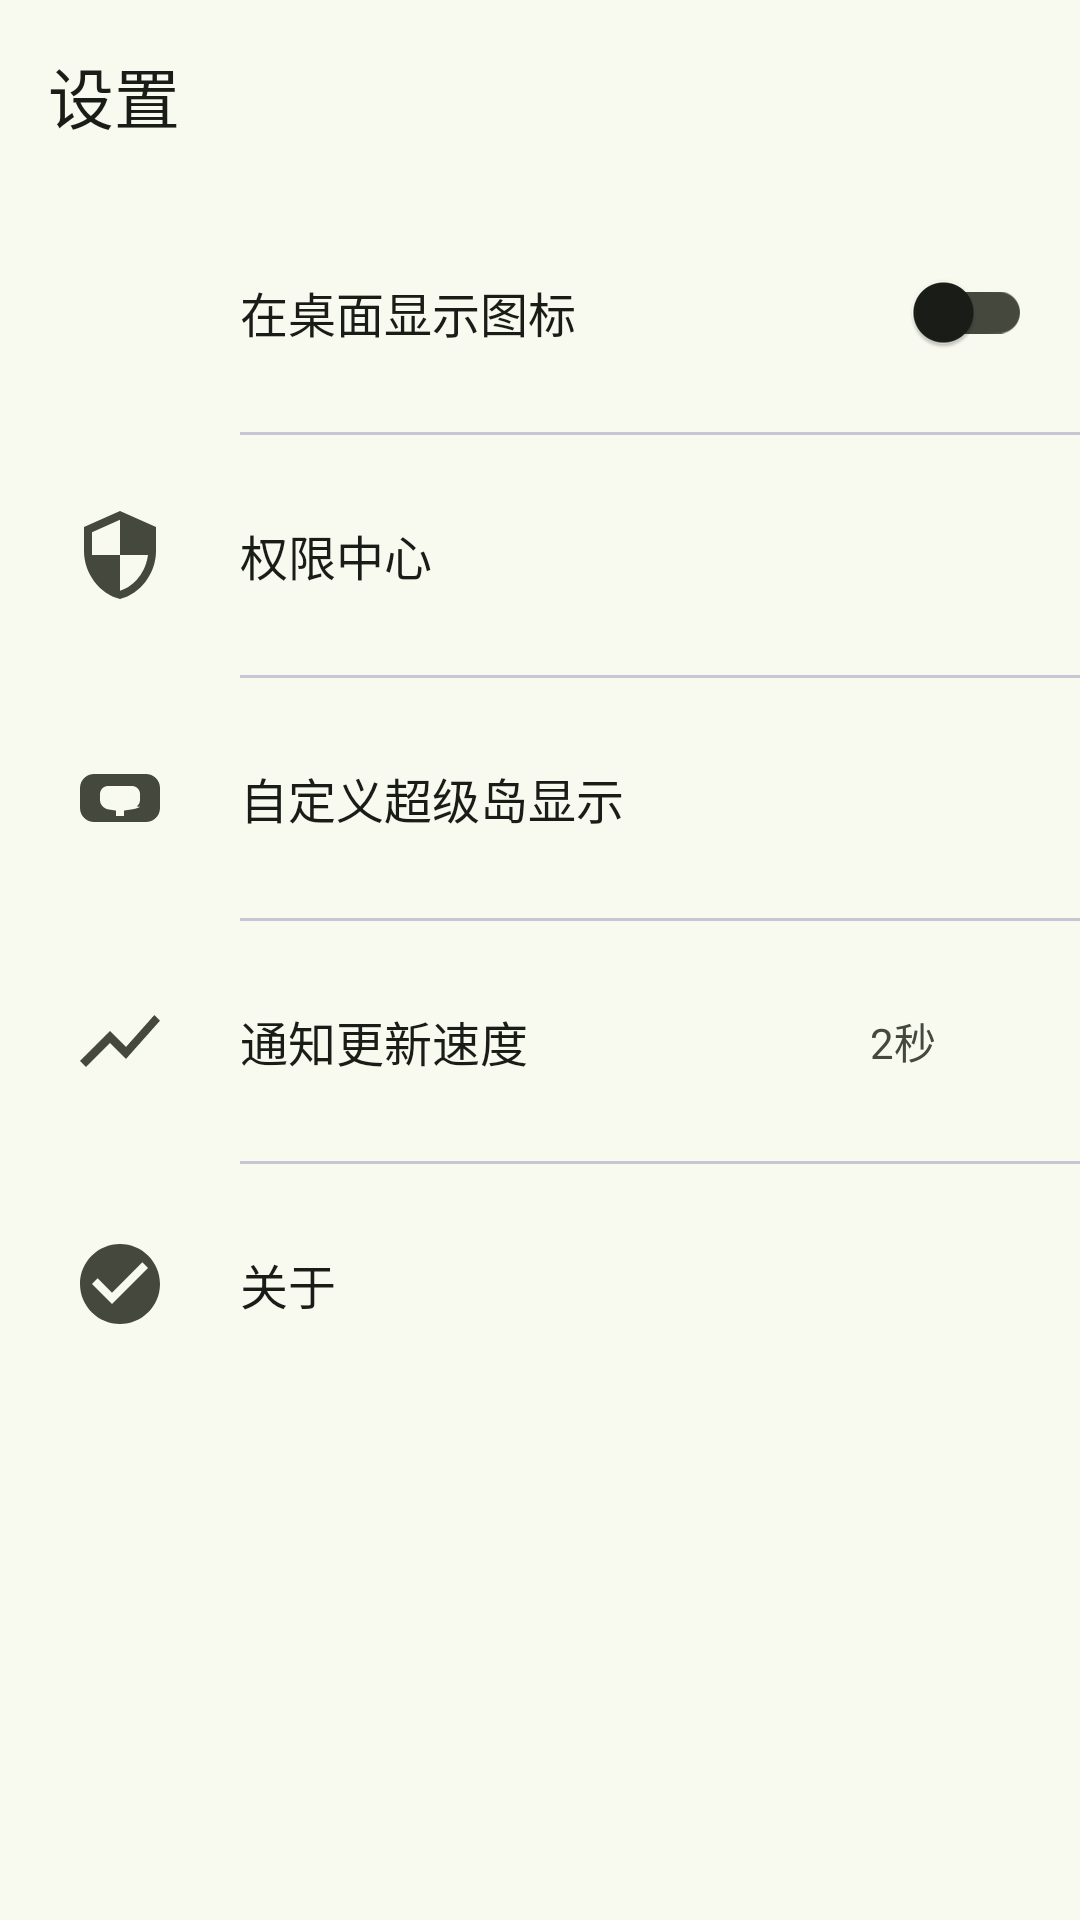

Write the Android layout XML for this screen, with the resource values it uses.
<!-- AndroidManifest.xml: activity theme Theme.SuperIslandCharging -->
<!-- res/layout/activity_settings.xml -->
<?xml version="1.0" encoding="utf-8"?>
<LinearLayout
    xmlns:android="http://schemas.android.com/apk/res/android"
    xmlns:app="http://schemas.android.com/apk/res-auto"
    android:layout_width="match_parent"
    android:layout_height="match_parent"
    android:orientation="vertical"
    android:background="?attr/colorSurface"
    android:fitsSystemWindows="true">

    
    <com.google.android.material.appbar.MaterialToolbar
        android:id="@+id/toolbar"
        android:layout_width="match_parent"
        android:layout_height="?attr/actionBarSize"
        android:background="?attr/colorSurface"
        app:title="设置"
        app:titleTextColor="?attr/colorOnSurface"
        app:navigationIcon="@drawable/ic_arrow_down"
        app:navigationIconTint="?attr/colorOnSurface" />

    
    <ScrollView
        android:layout_width="match_parent"
        android:layout_height="match_parent"
        android:fillViewport="true">

        <LinearLayout
            android:layout_width="match_parent"
            android:layout_height="wrap_content"
            android:orientation="vertical">

            
            <LinearLayout
                android:id="@+id/row_launcher_icon"
                android:layout_width="match_parent"
                android:layout_height="wrap_content"
                android:orientation="horizontal"
                android:gravity="center_vertical"
                android:padding="16dp"
                android:background="?attr/selectableItemBackground"
                android:clickable="true">

                <ImageView
                    android:layout_width="48dp"
                    android:layout_height="48dp"
                    android:src="@mipmap/ic_launcher"
                    android:contentDescription="桌面图标"
                    android:padding="4dp" />

                <com.google.android.material.textview.MaterialTextView
                    android:layout_width="0dp"
                    android:layout_height="wrap_content"
                    android:layout_weight="1"
                    android:layout_marginStart="16dp"
                    android:text="在桌面显示图标"
                    android:textSize="16sp"
                    android:textColor="?attr/colorOnSurface" />

                <com.google.android.material.switchmaterial.SwitchMaterial
                    android:id="@+id/switch_launcher_icon"
                    android:layout_width="wrap_content"
                    android:layout_height="wrap_content" />

            </LinearLayout>

            
            <View
                android:layout_width="match_parent"
                android:layout_height="1dp"
                android:background="?attr/colorOutlineVariant"
                android:layout_marginStart="80dp" />

            
            <LinearLayout
                android:id="@+id/row_permission_center"
                android:layout_width="match_parent"
                android:layout_height="wrap_content"
                android:orientation="horizontal"
                android:gravity="center_vertical"
                android:padding="16dp"
                android:background="?attr/selectableItemBackground"
                android:clickable="true">

                <ImageView
                    android:layout_width="48dp"
                    android:layout_height="48dp"
                    android:src="@drawable/ic_permission"
                    android:contentDescription="权限中心"
                    android:padding="8dp"
                    app:tint="?attr/colorOnSurfaceVariant" />

                <com.google.android.material.textview.MaterialTextView
                    android:layout_width="0dp"
                    android:layout_height="wrap_content"
                    android:layout_weight="1"
                    android:layout_marginStart="16dp"
                    android:text="权限中心"
                    android:textSize="16sp"
                    android:textColor="?attr/colorOnSurface" />

                <ImageView
                    android:layout_width="24dp"
                    android:layout_height="24dp"
                    android:src="@drawable/ic_arrow_down"
                    android:contentDescription="进入"
                    android:rotation="270"
                    app:tint="?attr/colorOnSurfaceVariant" />

            </LinearLayout>

            
            <View
                android:layout_width="match_parent"
                android:layout_height="1dp"
                android:background="?attr/colorOutlineVariant"
                android:layout_marginStart="80dp" />

            
            <LinearLayout
                android:id="@+id/row_island_custom"
                android:layout_width="match_parent"
                android:layout_height="wrap_content"
                android:orientation="horizontal"
                android:gravity="center_vertical"
                android:padding="16dp"
                android:background="?attr/selectableItemBackground"
                android:clickable="true">

                <ImageView
                    android:layout_width="48dp"
                    android:layout_height="48dp"
                    android:src="@drawable/ic_island"
                    android:contentDescription="超级岛自定义"
                    android:padding="8dp"
                    app:tint="?attr/colorOnSurfaceVariant" />

                <com.google.android.material.textview.MaterialTextView
                    android:layout_width="0dp"
                    android:layout_height="wrap_content"
                    android:layout_weight="1"
                    android:layout_marginStart="16dp"
                    android:text="自定义超级岛显示"
                    android:textSize="16sp"
                    android:textColor="?attr/colorOnSurface" />

                <ImageView
                    android:layout_width="24dp"
                    android:layout_height="24dp"
                    android:src="@drawable/ic_arrow_down"
                    android:contentDescription="进入"
                    android:rotation="270"
                    app:tint="?attr/colorOnSurfaceVariant" />

            </LinearLayout>

            
            <View
                android:layout_width="match_parent"
                android:layout_height="1dp"
                android:background="?attr/colorOutlineVariant"
                android:layout_marginStart="80dp" />

            
            <LinearLayout
                android:id="@+id/row_update_interval"
                android:layout_width="match_parent"
                android:layout_height="wrap_content"
                android:orientation="horizontal"
                android:gravity="center_vertical"
                android:padding="16dp"
                android:background="?attr/selectableItemBackground"
                android:clickable="true">

                <ImageView
                    android:layout_width="48dp"
                    android:layout_height="48dp"
                    android:src="@drawable/ic_chart"
                    android:contentDescription="更新速度"
                    android:padding="8dp"
                    app:tint="?attr/colorOnSurfaceVariant" />

                <com.google.android.material.textview.MaterialTextView
                    android:layout_width="0dp"
                    android:layout_height="wrap_content"
                    android:layout_weight="1"
                    android:layout_marginStart="16dp"
                    android:text="通知更新速度"
                    android:textSize="16sp"
                    android:textColor="?attr/colorOnSurface" />

                <com.google.android.material.textview.MaterialTextView
                    android:id="@+id/tv_update_interval"
                    android:layout_width="wrap_content"
                    android:layout_height="wrap_content"
                    android:layout_marginEnd="8dp"
                    android:text="2秒"
                    android:textSize="14sp"
                    android:textColor="?attr/colorOnSurfaceVariant" />

                <ImageView
                    android:layout_width="24dp"
                    android:layout_height="24dp"
                    android:src="@drawable/ic_arrow_down"
                    android:contentDescription="进入"
                    android:rotation="270"
                    app:tint="?attr/colorOnSurfaceVariant" />

            </LinearLayout>

            
            <View
                android:layout_width="match_parent"
                android:layout_height="1dp"
                android:background="?attr/colorOutlineVariant"
                android:layout_marginStart="80dp" />

            
            <LinearLayout
                android:id="@+id/row_about"
                android:layout_width="match_parent"
                android:layout_height="wrap_content"
                android:orientation="horizontal"
                android:gravity="center_vertical"
                android:padding="16dp"
                android:background="?attr/selectableItemBackground"
                android:clickable="true">

                <ImageView
                    android:layout_width="48dp"
                    android:layout_height="48dp"
                    android:src="@drawable/ic_check_circle"
                    android:contentDescription="关于"
                    android:padding="8dp"
                    app:tint="?attr/colorOnSurfaceVariant" />

                <com.google.android.material.textview.MaterialTextView
                    android:layout_width="0dp"
                    android:layout_height="wrap_content"
                    android:layout_weight="1"
                    android:layout_marginStart="16dp"
                    android:text="关于"
                    android:textSize="16sp"
                    android:textColor="?attr/colorOnSurface" />

                <ImageView
                    android:layout_width="24dp"
                    android:layout_height="24dp"
                    android:src="@drawable/ic_arrow_down"
                    android:contentDescription="进入"
                    android:rotation="270"
                    app:tint="?attr/colorOnSurfaceVariant" />

            </LinearLayout>

        </LinearLayout>

    </ScrollView>

</LinearLayout>
<!-- resources referenced by this layout -->
<resources>
  <!-- drawable ic_chart (drawable) -->
  <?xml version="1.0" encoding="utf-8"?>
  <vector xmlns:android="http://schemas.android.com/apk/res/android"
      android:width="24dp"
      android:height="24dp"
      android:viewportWidth="24"
      android:viewportHeight="24">
      
      <path
          android:fillColor="#FF000000"
          android:pathData="M3.5,18.49l6,-6.01 4,4L22,6.92l-1.41,-1.41 -7.09,7.97 -4,-4L2,16.99z" />
  </vector>
  <!-- drawable ic_check_circle (drawable) -->
  <?xml version="1.0" encoding="utf-8"?>
  <vector xmlns:android="http://schemas.android.com/apk/res/android"
      android:width="24dp"
      android:height="24dp"
      android:viewportWidth="24"
      android:viewportHeight="24">
      
      <path
          android:fillColor="#4CAF50"
          android:pathData="M12,2C6.48,2 2,6.48 2,12s4.48,10 10,10s10,-4.48 10,-10S17.52,2 12,2zM10,17l-5,-5l1.41,-1.41L10,14.17l7.59,-7.59L19,8l-9,9z" />
  </vector>
  <!-- drawable ic_island (drawable) -->
  <?xml version="1.0" encoding="utf-8"?>
  <vector xmlns:android="http://schemas.android.com/apk/res/android"
      android:width="24dp"
      android:height="24dp"
      android:viewportWidth="24"
      android:viewportHeight="24">
      
      <path
          android:fillColor="#FF000000"
          android:pathData="M18.5,6H5.5C3.57,6 2,7.57 2,9.5v5C2,16.43 3.57,18 5.5,18h13c1.93,0 3.5,-1.57 3.5,-3.5v-5C22,7.57 20.43,6 18.5,6zM17,14.21c-0.6,0.34 -1.34,0.54 -2.14,0.65L13,15.14v1.36H11v-1.36l-1.86,-0.28C8.02,14.7 7,13.71 7,12.5V11c0,-1.1 0.9,-2 2,-2h6c1.1,0 2,0.9 2,2v1.5c0,0.67 -0.34,1.26 -0.86,1.61L17,14.21z" />
  </vector>
  <!-- drawable ic_permission (drawable) -->
  <?xml version="1.0" encoding="utf-8"?>
  <vector xmlns:android="http://schemas.android.com/apk/res/android"
      android:width="24dp"
      android:height="24dp"
      android:viewportWidth="24"
      android:viewportHeight="24">
      
      <path
          android:fillColor="#FF000000"
          android:pathData="M12,1L3,5v6c0,5.55 3.84,10.74 9,12 5.16,-1.26 9,-6.45 9,-12V5l-9,-4zM12,11.99h7c-0.53,4.12 -3.28,7.79 -7,8.94V12H5V6.3l7,-3.11v8.8z" />
  </vector>
  <!-- mipmap ic_launcher (mipmap-anydpi-v26) -->
  <?xml version="1.0" encoding="utf-8"?>
  <adaptive-icon xmlns:android="http://schemas.android.com/apk/res/android">
      <background android:drawable="@color/md_primary_container" />
      <foreground android:drawable="@drawable/ic_charging" />
  </adaptive-icon>
  <color name="md_primary_container">#FFA0E891</color>
  <!-- drawable ic_charging (drawable) -->
  <?xml version="1.0" encoding="utf-8"?>
  <vector xmlns:android="http://schemas.android.com/apk/res/android"
      android:width="24dp"
      android:height="24dp"
      android:viewportWidth="24"
      android:viewportHeight="24">
      
      <path
          android:fillColor="#4CAF50"
          android:pathData="M7,2v11h3v9l7,-12h-4l4,-8z" />
  </vector>
  <color name="md_primary">#FF1B6B10</color>
  <color name="md_on_primary">#FFFFFFFF</color>
  <color name="md_on_primary_container">#FF002200</color>
  <color name="md_secondary">#FF52634F</color>
  <color name="md_on_secondary">#FFFFFFFF</color>
  <color name="md_surface">#FFF8FAF0</color>
  <color name="md_on_surface">#FF1A1C18</color>
  <color name="md_on_surface_variant">#FF44483D</color>
</resources>
